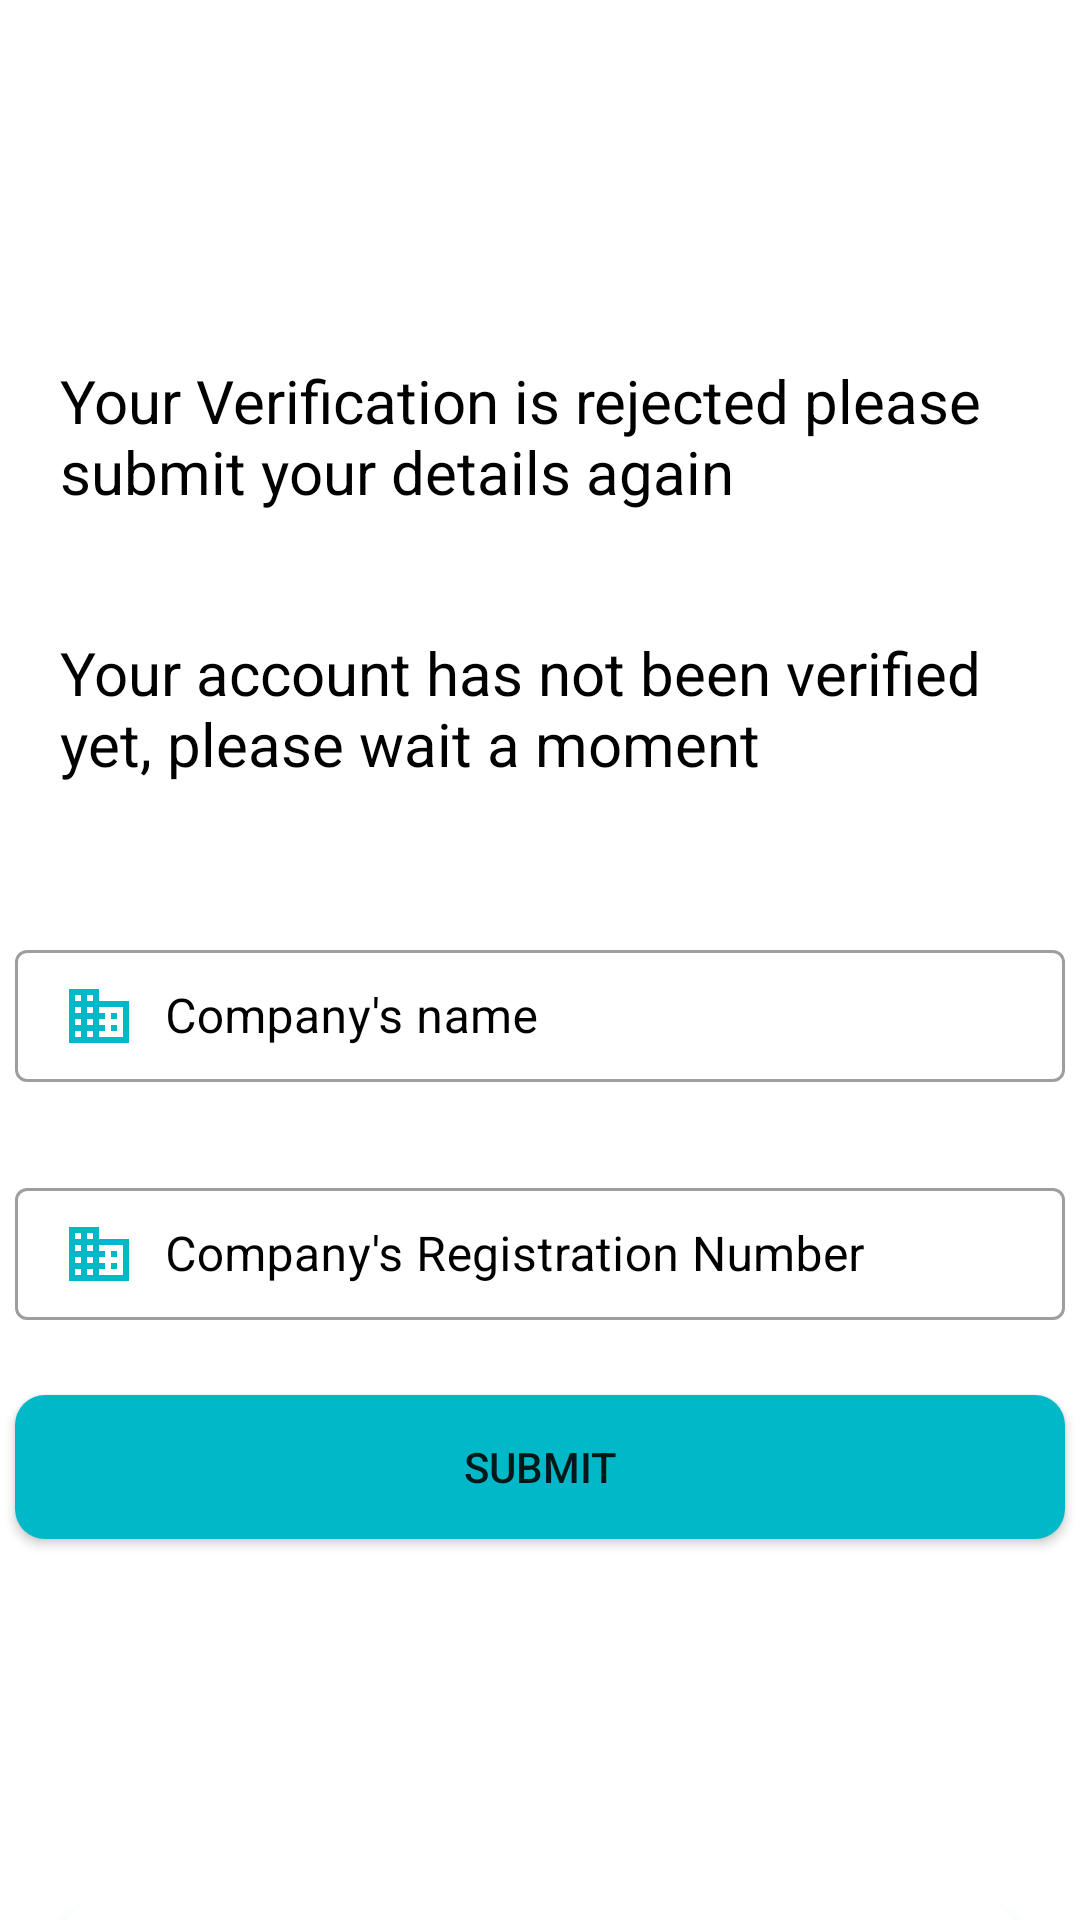

Reconstruct the res/layout file that produces this screen, plus the resources it refers to.
<!-- AndroidManifest.xml: application theme Theme.Rekruit -->
<!-- res/layout/activity_employer_verification.xml -->
<?xml version="1.0" encoding="utf-8"?>
<androidx.constraintlayout.widget.ConstraintLayout xmlns:android="http://schemas.android.com/apk/res/android"
    xmlns:app="http://schemas.android.com/apk/res-auto"
    xmlns:tools="http://schemas.android.com/tools"
    android:layout_width="match_parent"
    android:layout_height="match_parent"
    tools:context=".employer.EmployerVerification">

    <LinearLayout
        android:layout_width="match_parent"
        android:layout_height="wrap_content"
        android:layout_marginTop="100dp"
        android:orientation="vertical"
        app:layout_constraintEnd_toEndOf="parent"
        app:layout_constraintHorizontal_bias="1.0"
        app:layout_constraintStart_toStartOf="parent"
        app:layout_constraintTop_toTopOf="parent">

        <TextView
            android:layout_width="wrap_content"
            android:layout_height="wrap_content"
            android:layout_gravity="center"
            android:layout_margin="20dp"
            android:layout_marginTop="20dp"
            android:text="Your Verification is rejected please submit your details again"
            android:textColor="@color/black"
            android:textSize="20sp"
            android:id="@+id/empRejectTV"

            />

        <TextView
            android:layout_width="wrap_content"
            android:layout_height="wrap_content"
            android:layout_gravity="center"
            android:layout_margin="20dp"
            android:layout_marginTop="20dp"
            android:text="Your account has not been verified yet, please wait a moment"
            android:textColor="@color/black"
            android:textSize="20sp"
            android:id="@+id/empPendingTV"

            />


        <com.google.android.material.textfield.TextInputLayout
            android:layout_width="350dp"
            android:layout_height="wrap_content"
            style="@style/Widget.MaterialComponents.TextInputLayout.OutlinedBox"
            android:layout_gravity="center"
            android:layout_marginTop="30dp"
            android:textColorHint="@color/black">

            <EditText
                android:id="@+id/etCompNameVer"
                android:layout_width="match_parent"
                android:layout_height="wrap_content"
                android:inputType="textEmailAddress"


                android:drawableLeft="@drawable/ic_baseline_business_24"
                android:drawablePadding="10dp"
                android:padding="10dp"
                android:hint="Company's name"/>

        </com.google.android.material.textfield.TextInputLayout>

        <com.google.android.material.textfield.TextInputLayout
            android:layout_width="350dp"
            android:layout_height="wrap_content"
            style="@style/Widget.MaterialComponents.TextInputLayout.OutlinedBox"
            android:layout_gravity="center"
            android:layout_marginTop="30dp"
            android:textColorHint="@color/black">

            <EditText
                android:id="@+id/etRegNumVer"
                android:layout_width="match_parent"
                android:layout_height="wrap_content"
                android:inputType="textEmailAddress"


                android:drawableLeft="@drawable/ic_baseline_business_24"
                android:drawablePadding="10dp"
                android:padding="10dp"
                android:hint="Company's Registration Number"/>

        </com.google.android.material.textfield.TextInputLayout>


        <Button

            android:id="@+id/btnEmpVer"
            android:layout_width="350dp"
            android:layout_height="wrap_content"
            android:text="Submit"
            android:background="@drawable/button_radius_shape"
            app:backgroundTint="#01b8c8"
            android:layout_gravity="center"
            android:layout_marginTop="25dp"

            />

        <LinearLayout
            android:layout_width="match_parent"
            android:layout_height="wrap_content"
            android:layout_marginLeft="20dp"
            android:layout_marginTop="120dp"
            android:layout_marginRight="20dp"
            android:layout_marginBottom="12dp"
            android:background="@drawable/layout_corner"
            android:elevation="5dp"
            android:orientation="horizontal"
            android:outlineSpotShadowColor="#01b8c8"
            android:padding="15dp">

            <ImageView
                android:id="@+id/logoutBtnV"
                android:layout_width="30dp"
                android:layout_height="30dp"
                android:background="@drawable/ic_baseline_logout_24" />

            <TextView
                android:layout_width="wrap_content"
                android:layout_height="wrap_content"
                android:layout_gravity="center"
                android:layout_marginLeft="15dp"
                android:id="@+id/logOutEmpVerTV"
                android:text="Logout"
                android:textSize="20sp" />

        </LinearLayout>

    </LinearLayout>

</androidx.constraintlayout.widget.ConstraintLayout>
<!-- resources referenced by this layout -->
<resources>
  <!-- drawable button_radius_shape (drawable) -->
  <shape xmlns:android="http://schemas.android.com/apk/res/android"
      android:shape="rectangle">
      <solid android:color="#01b8c8" />
      <corners android:radius="10dp" />
  </shape>
  <!-- drawable ic_baseline_business_24 (drawable) -->
  <vector android:height="24dp" android:tint="#01B8C8"
      android:viewportHeight="24" android:viewportWidth="24"
      android:width="24dp" xmlns:android="http://schemas.android.com/apk/res/android">
      <path android:fillColor="@android:color/white" android:pathData="M12,7L12,3L2,3v18h20L22,7L12,7zM6,19L4,19v-2h2v2zM6,15L4,15v-2h2v2zM6,11L4,11L4,9h2v2zM6,7L4,7L4,5h2v2zM10,19L8,19v-2h2v2zM10,15L8,15v-2h2v2zM10,11L8,11L8,9h2v2zM10,7L8,7L8,5h2v2zM20,19h-8v-2h2v-2h-2v-2h2v-2h-2L12,9h8v10zM18,11h-2v2h2v-2zM18,15h-2v2h2v-2z"/>
  </vector>
  <!-- drawable ic_baseline_logout_24 (drawable) -->
  <vector android:autoMirrored="true" android:height="24dp"
      android:tint="#01B8C8" android:viewportHeight="24"
      android:viewportWidth="24" android:width="24dp" xmlns:android="http://schemas.android.com/apk/res/android">
      <path android:fillColor="@android:color/white" android:pathData="M17,7l-1.41,1.41L18.17,11H8v2h10.17l-2.58,2.58L17,17l5,-5zM4,5h8V3H4c-1.1,0 -2,0.9 -2,2v14c0,1.1 0.9,2 2,2h8v-2H4V5z"/>
  </vector>
  <!-- drawable layout_corner (drawable) -->
  <?xml version="1.0" encoding="utf-8"?>
  <selector xmlns:android="http://schemas.android.com/apk/res/android">
  
      <item>
          <shape>
              <solid
                  android:color="#FFFFfF" />
  
              <corners android:radius="15dp"/>
          </shape>
      </item>
  
  </selector>
  <style name="Theme.Rekruit" parent="Theme.MaterialComponents.DayNight.NoActionBar">
          
          <item name="colorPrimary">#01b8c8</item>
          <item name="colorPrimaryVariant">#01b8c8</item>
          <item name="colorOnPrimary">@color/white</item>
          
          <item name="colorSecondary">@color/teal_200</item>
          <item name="colorSecondaryVariant">@color/teal_700</item>
          <item name="colorOnSecondary">@color/black</item>
          
          <item name="android:statusBarColor" tools:targetApi="l">?attr/colorPrimaryVariant</item>
          
      </style>
  <!-- not gathered from this repository: default colours our renderer supplied (Android Studio template values) -->
  <color name="teal_200">#FF03DAC5</color>
  <color name="teal_700">#FF018786</color>
  <color name="black">#FF000000</color>
  <color name="white">#FFFFFFFF</color>
</resources>
